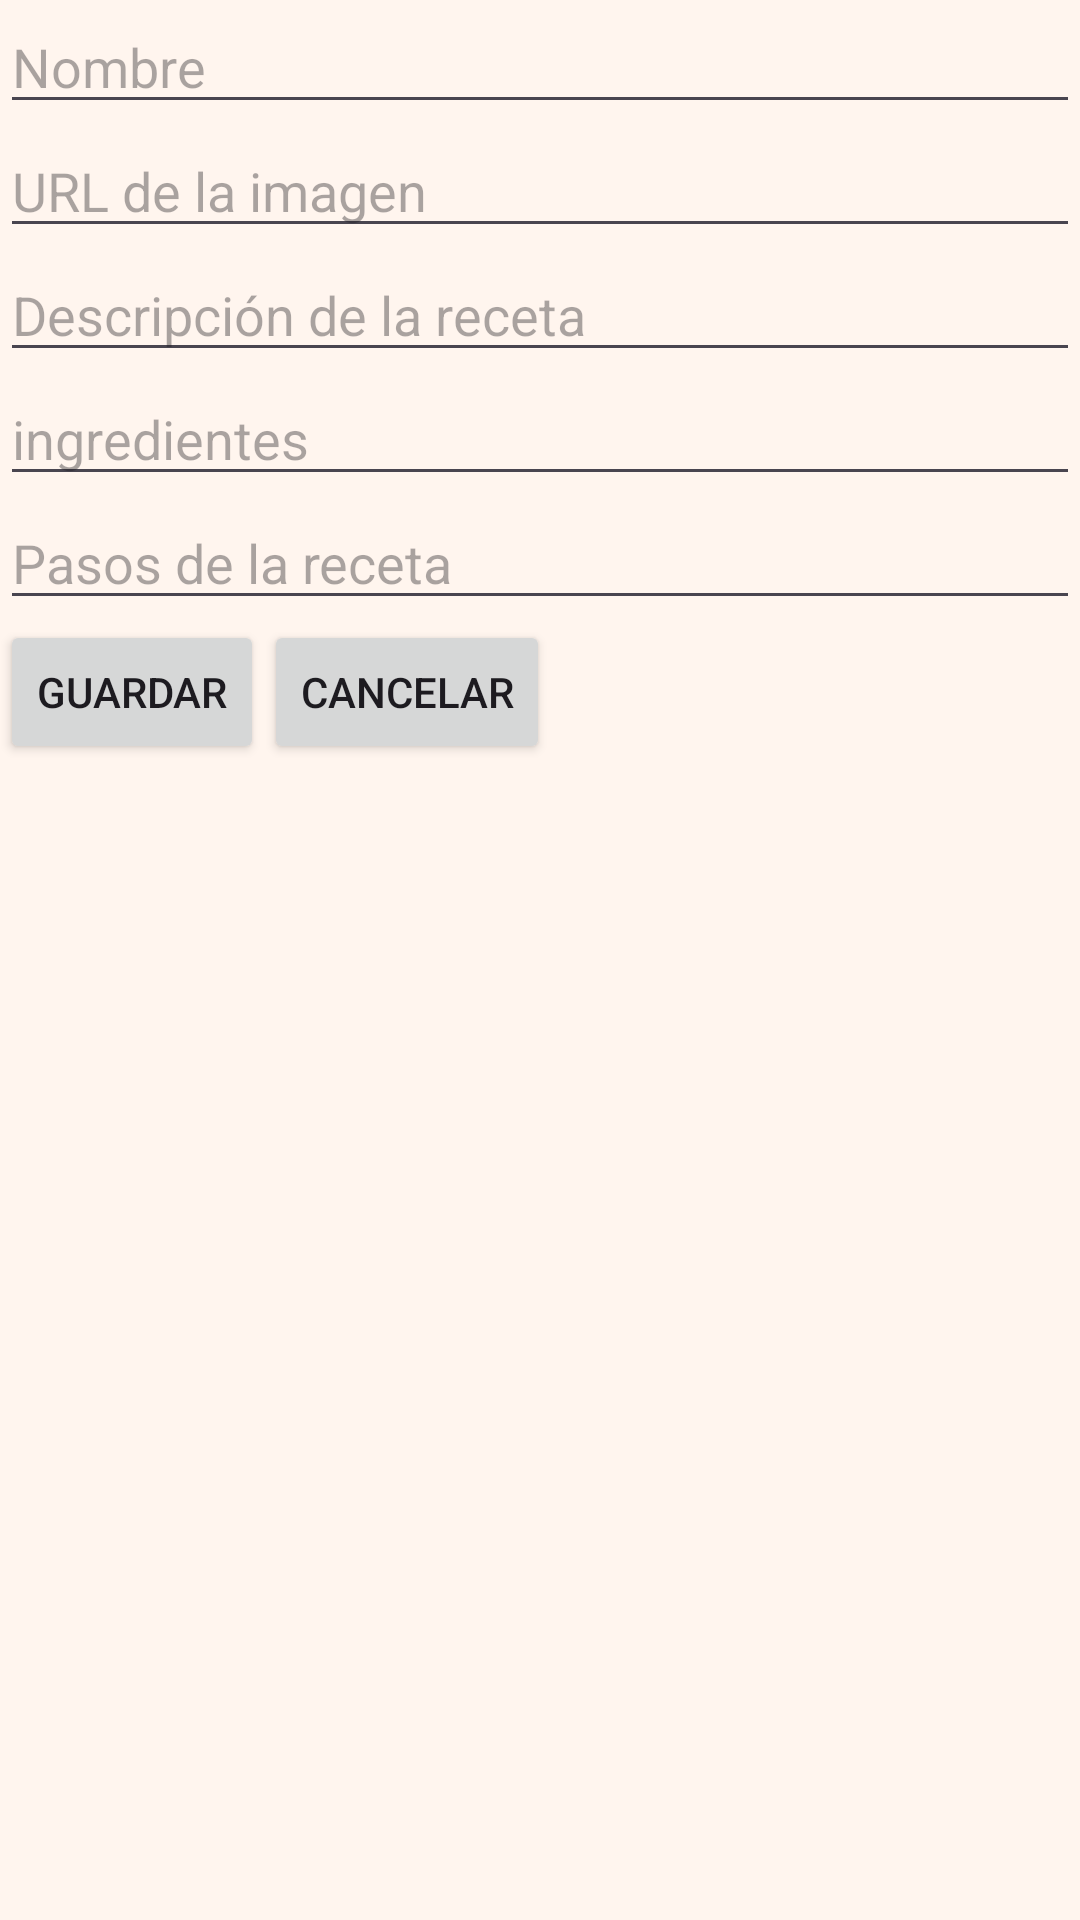

This screen was rendered from an Android layout file. Write that file and the resources it references.
<!-- AndroidManifest.xml: application theme Theme.ProyectoKotlin -->
<!-- res/layout/fragment_modificar.xml -->
<?xml version="1.0" encoding="utf-8"?>
<ScrollView xmlns:android="http://schemas.android.com/apk/res/android"
    xmlns:tools="http://schemas.android.com/tools"
    android:layout_width="match_parent"
    android:layout_height="match_parent"
    android:fillViewport="true">

    <LinearLayout
        android:layout_width="match_parent"
        android:layout_height="wrap_content"
        android:orientation="vertical"
        tools:context=".ui.fragments.ModificarFragment">

        <EditText
            android:id="@+id/nombre"
            android:layout_width="match_parent"
            android:layout_height="wrap_content"
            android:ems="10"
            android:hint="Nombre"
            android:inputType="text"
            android:textColor="@color/colorAccent" />

        <EditText
            android:id="@+id/imagenUrl"
            android:layout_width="match_parent"
            android:layout_height="wrap_content"
            android:ems="10"
            android:hint="URL de la imagen"
            android:inputType="text"
            android:textColor="@color/colorAccent" />

        <EditText
            android:id="@+id/descripcion"
            android:layout_width="match_parent"
            android:layout_height="wrap_content"
            android:ems="10"
            android:hint="Descripción de la receta"
            android:inputType="textMultiLine"
            android:textColor="@color/colorAccent" />

        <EditText
            android:id="@+id/ingredientes"
            android:layout_width="match_parent"
            android:layout_height="wrap_content"
            android:ems="10"
            android:hint="ingredientes"
            android:textColor="@color/colorAccent" />

        <EditText
            android:id="@+id/pasos"
            android:layout_width="match_parent"
            android:layout_height="wrap_content"
            android:ems="10"
            android:hint="Pasos de la receta"
            android:inputType="textMultiLine"
            android:textColor="@color/colorAccent" />

        <LinearLayout
            android:layout_width="match_parent"
            android:layout_height="wrap_content"
            android:orientation="horizontal">

            <Button
                android:id="@+id/btnGuardar"
                android:layout_width="wrap_content"
                android:layout_height="wrap_content"
                android:text="Guardar" />

            <Button
                android:id="@+id/btnCancelar"
                android:layout_width="wrap_content"
                android:layout_height="wrap_content"
                android:text="Cancelar" />
        </LinearLayout>
    </LinearLayout>
</ScrollView>
<!-- resources referenced by this layout -->
<resources>
  <color name="colorAccent">#8C8C8C</color>
  <style name="Theme.ProyectoKotlin" parent="Base.Theme.ProyectoKotlin" />
  <style name="Base.Theme.ProyectoKotlin" parent="Theme.Material3.DayNight.NoActionBar">
          <item name="colorPrimary">@color/colorPrimary</item>
          <item name="colorPrimaryVariant">@color/colorPrimaryVariant</item>
          <item name="colorOnPrimary">@color/colorOnPrimary</item>
          <item name="android:colorBackground">@color/colorPrimary</item>
          <item name="colorOnBackground">@color/colorOnPrimary</item>
      </style>
  <color name="colorPrimary">#FFF5EE</color>
  <color name="colorPrimaryVariant">#F4CE14</color>
  <color name="colorOnPrimary">#495E57</color>
</resources>
